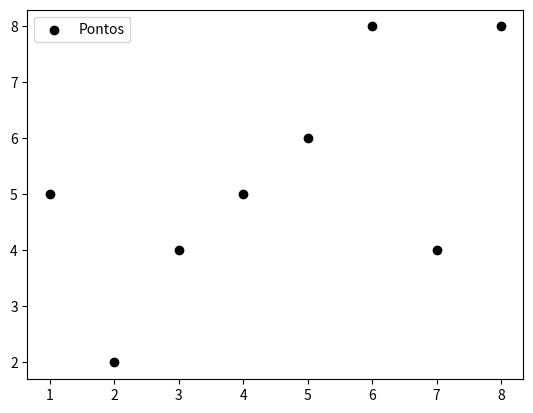

This chart was generated by the following Python code:
'''
                                    Gráfico de Dispersão

Gráfico de dispersão, também conhecido como gráfico de pontos, é um tipo de plotagem utilizado para representar a relação entre duas variáveis contínuas. Cada ponto no gráfico de dispersão representa um par de valores das duas variáveis, onde uma variável é plotada no eixo horizontal e outra no eixo vertical.
'''

import matplotlib as mpl
import matplotlib.pyplot as plt

x = [1, 2, 3, 4, 5, 6, 7, 8]
y = [5, 2, 4, 5, 6, 8, 4, 8]

plt.scatter(x, y, label = 'Pontos', color = 'black', marker = 'o')
plt.legend()
plt.show()

